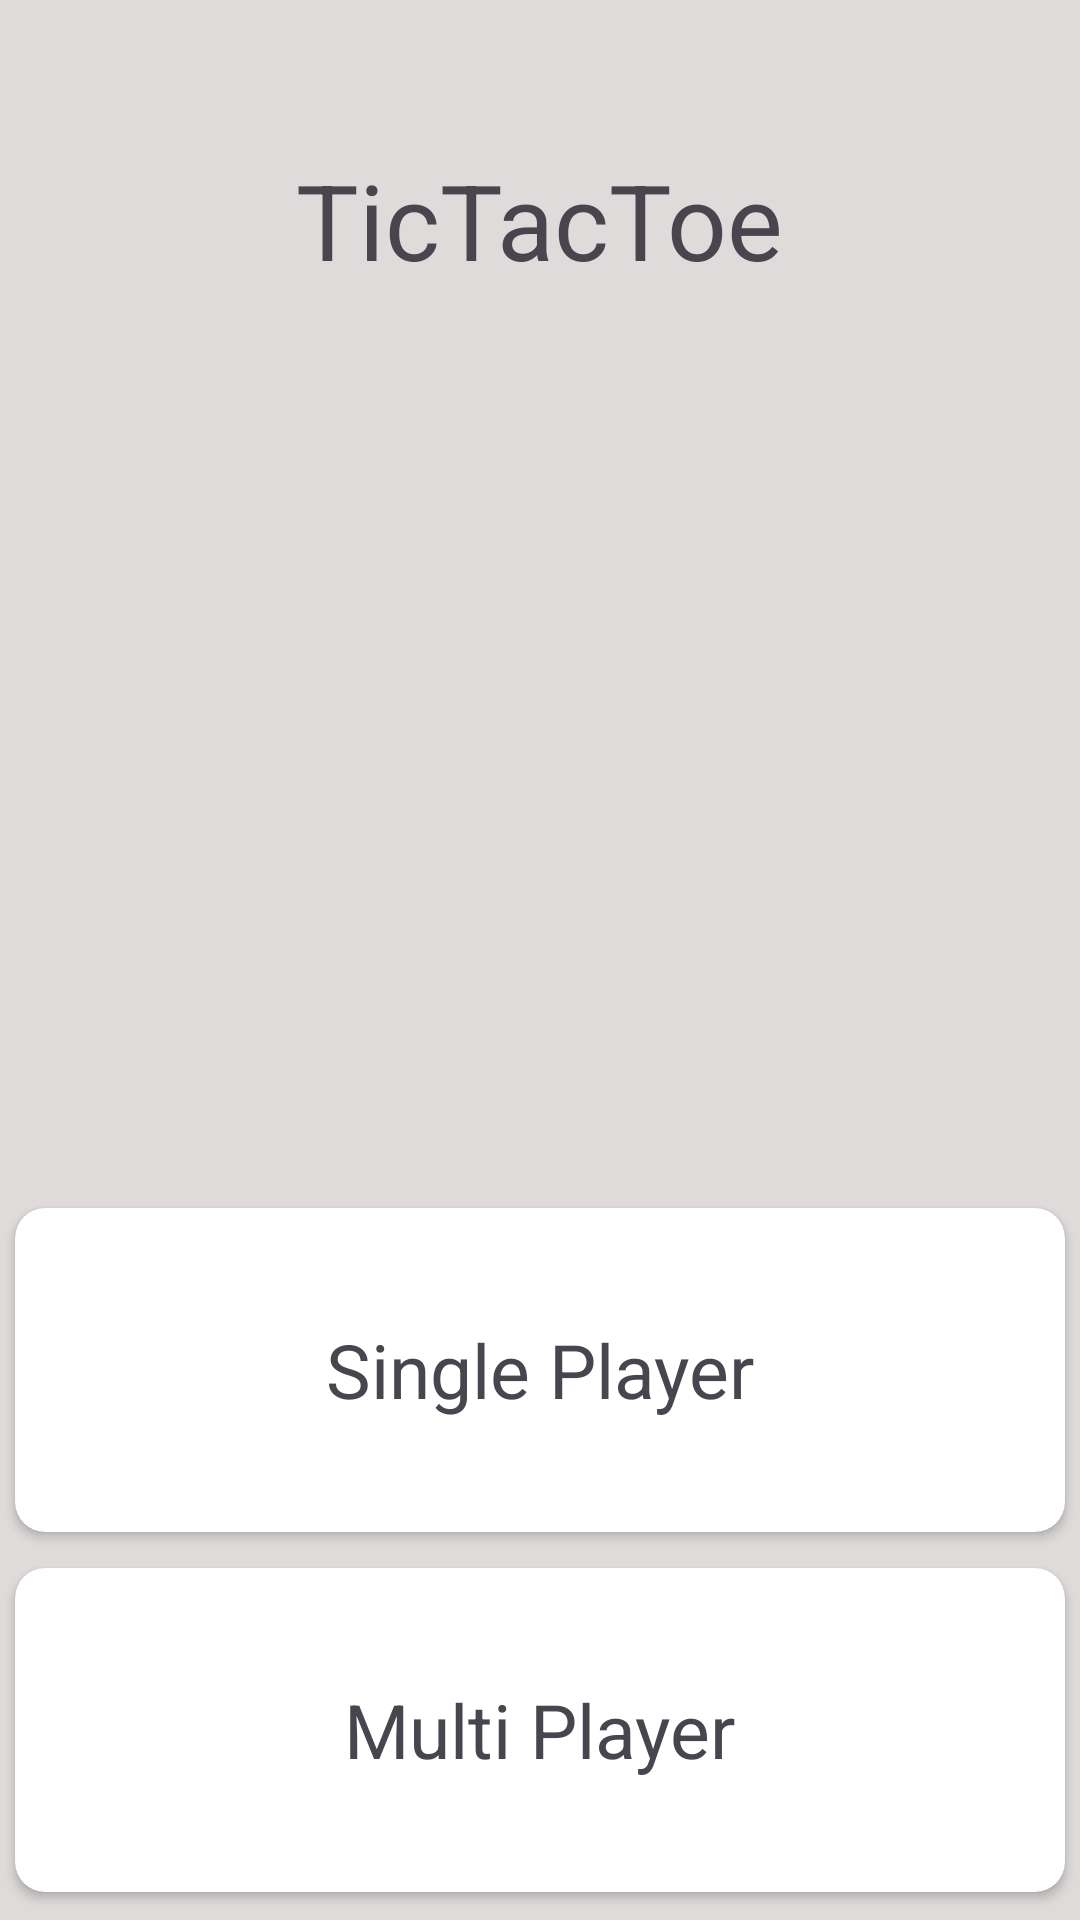

Produce the Android XML layout that renders to this screen, including the resource entries it uses.
<!-- AndroidManifest.xml: application theme Theme.TicTacToe -->
<!-- res/layout/activity_player_name.xml -->
<?xml version="1.0" encoding="utf-8"?>
<LinearLayout xmlns:android="http://schemas.android.com/apk/res/android"
    xmlns:app="http://schemas.android.com/apk/res-auto"
    xmlns:tools="http://schemas.android.com/tools"
    android:layout_width="match_parent"
    android:layout_height="match_parent"
    android:orientation="vertical"
    android:gravity="center_horizontal"
    android:background="#DFDBDB"
    tools:context=".Player_Name">


    <TextView
        android:layout_marginTop="50dp"
        android:layout_width="wrap_content"
        android:layout_height="wrap_content"
        android:text="@string/app_name"
        android:textSize="35sp"
        />
    <ImageView
        android:layout_marginTop="50dp"
        android:layout_width="150dp"
        android:layout_height="150dp"
        android:src="@drawable/grid_tic_tac_toe"
        android:contentDescription="@string/app_name"
        android:layout_marginBottom="100dp"/>

    <androidx.cardview.widget.CardView
        android:id="@+id/single_player"
        android:layout_width="match_parent"
        android:layout_height="120dp"
        android:elevation="11dp"
        app:cardCornerRadius="10dp"
        app:cardUseCompatPadding="true">

        <TextView
            android:layout_width="wrap_content"
            android:layout_height="wrap_content"
            android:text="@string/single_player"
            android:textSize="25sp"
            android:layout_gravity="center"
            />

    </androidx.cardview.widget.CardView>

    <androidx.cardview.widget.CardView
        android:id="@+id/multi_player"
        android:layout_width="match_parent"
        android:layout_height="120dp"
        android:elevation="11dp"
        app:cardCornerRadius="10dp"
        app:cardUseCompatPadding="true">

        <TextView
            android:layout_width="wrap_content"
            android:layout_height="wrap_content"
            android:text="@string/multi_player"
            android:textSize="25sp"
            android:layout_gravity="center"
            />

    </androidx.cardview.widget.CardView>

    <androidx.cardview.widget.CardView
        android:id="@+id/play_online"
        android:layout_width="match_parent"
        android:layout_height="120dp"
        android:elevation="11dp"
        app:cardCornerRadius="10dp"
        app:cardUseCompatPadding="true">

        <TextView
            android:layout_width="wrap_content"
            android:layout_height="wrap_content"
            android:text="@string/play_with_friends"
            android:textSize="25sp"
            android:layout_gravity="center"
            />

    </androidx.cardview.widget.CardView>

    <TextView
        android:layout_width="wrap_content"
        android:layout_height="wrap_content"
        android:text="@string/poweredBy"
        android:textColor="#A6000000"
        android:layout_marginTop="80dp"
        />


</LinearLayout>
<!-- resources referenced by this layout -->
<resources>
  <string name="app_name">TicTacToe</string>
  <string name="multi_player">Multi Player</string>
  <string name="play_with_friends">Play With Friend Online</string>
  <string name="poweredBy">Powered by Cool Kids Studio</string>
  <string name="single_player">Single Player</string>
  <style name="Theme.TicTacToe" parent="Base.Theme.TicTacToe">
          <item name="colorPrimaryDark">@color/top</item>
      </style>
  <style name="Base.Theme.TicTacToe" parent="Theme.Material3.DayNight.NoActionBar">
          
          
      </style>
  <color name="top">#454749</color>
</resources>
